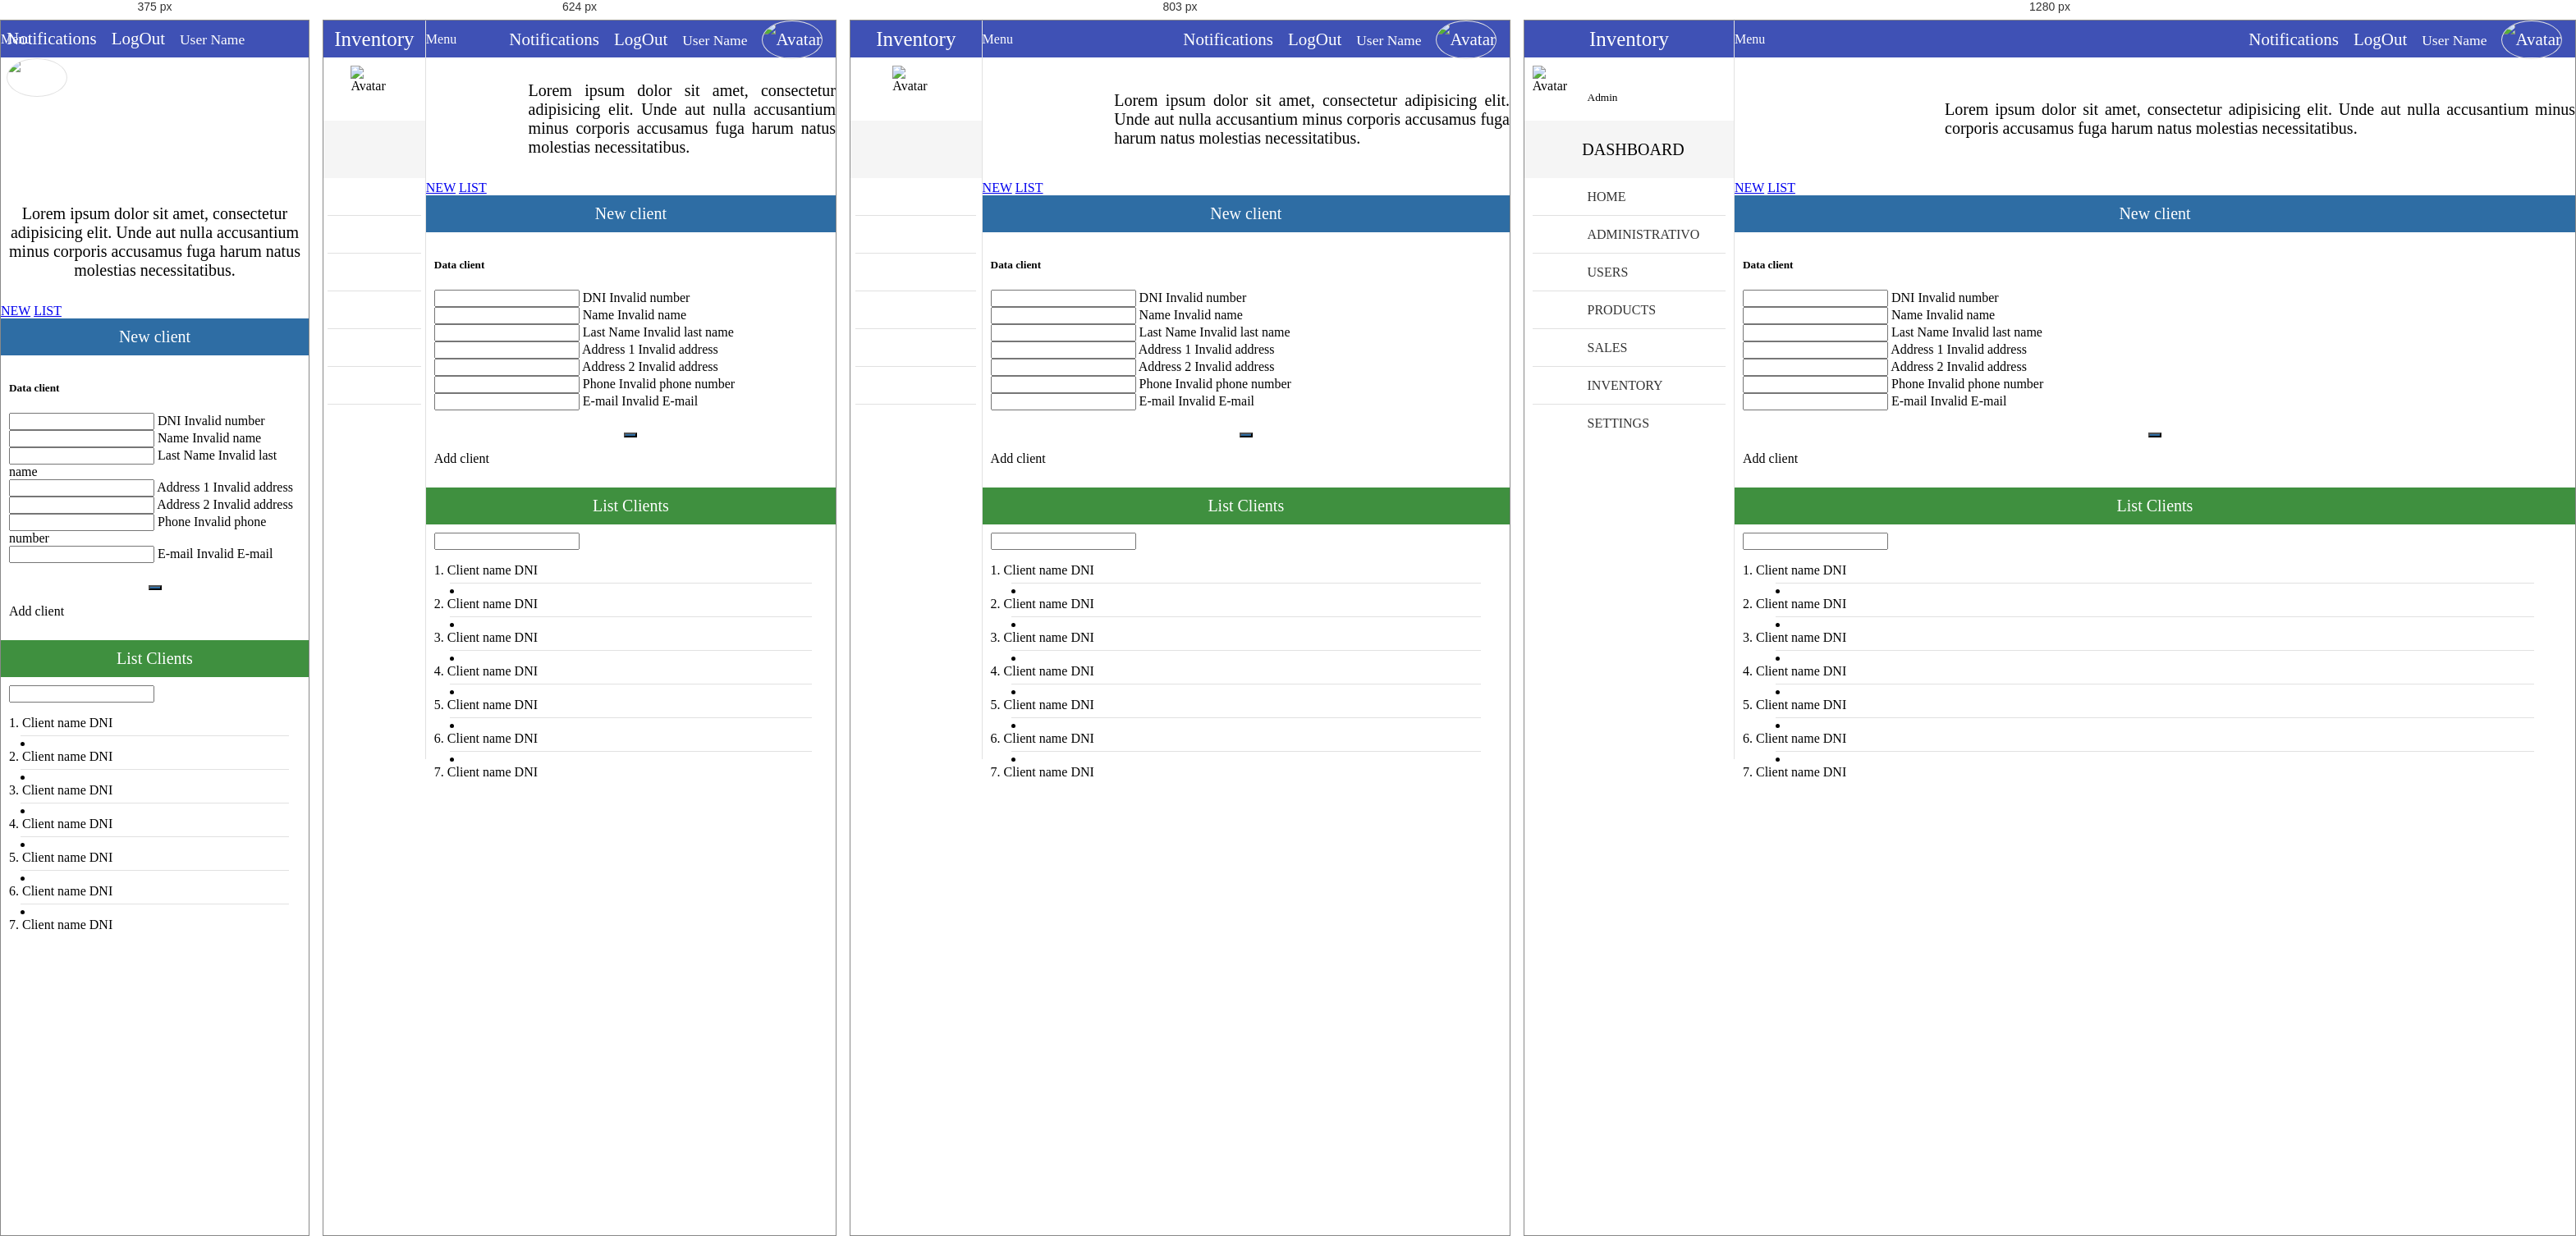
Rendered at 375 px, 624 px, 803 px and 1280 px, left to right.

<!-- file: client.html -->
<!-- 
* Copyright 2016 Carlos Eduardo Alfaro Orellana
-->
<!DOCTYPE html>
<html lang="es">
<head>
	<meta charset="UTF-8">
	<meta name="viewport" content="width=device-width, initial-scale=1">
	<title>Clients</title>
	<link rel="stylesheet" href="css/normalize.css">
	<link rel="stylesheet" href="css/sweetalert2.css">
	<link rel="stylesheet" href="css/material.min.css">
	<link rel="stylesheet" href="css/material-design-iconic-font.min.css">
	<link rel="stylesheet" href="css/jquery.mCustomScrollbar.css">
	<link rel="stylesheet" href="css/main.css">
	<script src="//ajax.googleapis.com/ajax/libs/jquery/1.11.2/jquery.min.js"></script>
	<script>window.jQuery || document.write('<script src="js/jquery-1.11.2.min.js"><\/script>')</script>
	<script src="js/material.min.js" ></script>
	<script src="js/sweetalert2.min.js" ></script>
	<script src="js/jquery.mCustomScrollbar.concat.min.js" ></script>
	<script src="js/main.js" ></script>
</head>
<body>
	<!-- Notifications area -->
	<section class="full-width container-notifications">
		<div class="full-width container-notifications-bg btn-Notification"></div>
	    <section class="NotificationArea">
	        <div class="full-width text-center NotificationArea-title tittles">Notifications <i class="zmdi zmdi-close btn-Notification"></i></div>
	        <a href="#" class="Notification" id="notifation-unread-1">
	            <div class="Notification-icon"><i class="zmdi zmdi-accounts-alt bg-info"></i></div>
	            <div class="Notification-text">
	                <p>
	                    <i class="zmdi zmdi-circle"></i>
	                    <strong>New User Registration</strong> 
	                    <br>
	                    <small>Just Now</small>
	                </p>
	            </div>
	        	<div class="mdl-tooltip mdl-tooltip--left" for="notifation-unread-1">Notification as UnRead</div> 
	        </a>
	        <a href="#" class="Notification" id="notifation-read-1">
	            <div class="Notification-icon"><i class="zmdi zmdi-cloud-download bg-primary"></i></div>
	            <div class="Notification-text">
	                <p>
	                    <i class="zmdi zmdi-circle-o"></i>
	                    <strong>New Updates</strong> 
	                    <br>
	                    <small>30 Mins Ago</small>
	                </p>
	            </div>
	            <div class="mdl-tooltip mdl-tooltip--left" for="notifation-read-1">Notification as Read</div>
	        </a>
	        <a href="#" class="Notification" id="notifation-unread-2">
	            <div class="Notification-icon"><i class="zmdi zmdi-upload bg-success"></i></div>
	            <div class="Notification-text">
	                <p>
	                    <i class="zmdi zmdi-circle"></i>
	                    <strong>Archive uploaded</strong> 
	                    <br>
	                    <small>31 Mins Ago</small>
	                </p>
	            </div>
	            <div class="mdl-tooltip mdl-tooltip--left" for="notifation-unread-2">Notification as UnRead</div>
	        </a> 
	        <a href="#" class="Notification" id="notifation-read-2">
	            <div class="Notification-icon"><i class="zmdi zmdi-mail-send bg-danger"></i></div>
	            <div class="Notification-text">
	                <p>
	                    <i class="zmdi zmdi-circle-o"></i>
	                    <strong>New Mail</strong> 
	                    <br>
	                    <small>37 Mins Ago</small>
	                </p>
	            </div>
	            <div class="mdl-tooltip mdl-tooltip--left" for="notifation-read-2">Notification as Read</div>
	        </a>
	        <a href="#" class="Notification" id="notifation-read-3">
	            <div class="Notification-icon"><i class="zmdi zmdi-folder bg-primary"></i></div>
	            <div class="Notification-text">
	                <p>
	                    <i class="zmdi zmdi-circle-o"></i>
	                    <strong>Folder delete</strong> 
	                    <br>
	                    <small>1 hours Ago</small>
	                </p>
	            </div>
	            <div class="mdl-tooltip mdl-tooltip--left" for="notifation-read-3">Notification as Read</div>
	        </a>  
	    </section>
	</section>
	<!-- navBar -->
	<div class="full-width navBar">
		<div class="full-width navBar-options">
			<i class="zmdi zmdi-more-vert btn-menu" id="btn-menu"></i>	
			<div class="mdl-tooltip" for="btn-menu">Menu</div>
			<nav class="navBar-options-list">
				<ul class="list-unstyle">
					<li class="btn-Notification" id="notifications">
						<i class="zmdi zmdi-notifications"></i>
						<!-- <i class="zmdi zmdi-notifications-active btn-Notification" id="notifications"></i> -->
						<div class="mdl-tooltip" for="notifications">Notifications</div>
					</li>
					<li class="btn-exit" id="btn-exit">
						<i class="zmdi zmdi-power"></i>
						<div class="mdl-tooltip" for="btn-exit">LogOut</div>
					</li>
					<li class="text-condensedLight noLink" ><small>User Name</small></li>
					<li class="noLink">
						<figure>
							<img src="assets/img/avatar-male.png" alt="Avatar" class="img-responsive">
						</figure>
					</li>
				</ul>
			</nav>
		</div>
	</div>
	<!-- navLateral -->
	<section class="full-width navLateral">
		<div class="full-width navLateral-bg btn-menu"></div>
		<div class="full-width navLateral-body">
			<div class="full-width navLateral-body-logo text-center tittles">
				<i class="zmdi zmdi-close btn-menu"></i> Inventory 
			</div>
			<figure class="full-width" style="height: 77px;">
				<div class="navLateral-body-cl">
					<img src="assets/img/avatar-male.png" alt="Avatar" class="img-responsive">
				</div>
				<figcaption class="navLateral-body-cr hide-on-tablet">
					<span>
						<?php echo $_SESSION['name']; ?><br>
						<small>Admin</small>
					</span>
				</figcaption>
			</figure>
			<div class="full-width tittles navLateral-body-tittle-menu">
				<i class="zmdi zmdi-desktop-mac"></i><span class="hide-on-tablet">&nbsp; DASHBOARD</span>
			</div>
			<nav class="full-width">
				<ul class="full-width list-unstyle menu-principal">
					<li class="full-width">
						<a href="home.php" class="full-width">
							<div class="navLateral-body-cl">
								<i class="zmdi zmdi-view-dashboard"></i>
							</div>
							<div class="navLateral-body-cr hide-on-tablet">
								HOME
							</div>
						</a>
					</li>
					<li class="full-width divider-menu-h"></li>
					<li class="full-width">
						<a href="#!" class="full-width btn-subMenu">
							<div class="navLateral-body-cl">
								<i class="zmdi zmdi-case"></i>
							</div>
							<div class="navLateral-body-cr hide-on-tablet">
								ADMINISTRATIVO
							</div>
							<span class="zmdi zmdi-chevron-left"></span>
						</a>
						<ul class="full-width menu-principal sub-menu-options">
							<li class="full-width">
								<a href="company.html" class="full-width">
									<div class="navLateral-body-cl">
										<i class="zmdi zmdi-balance"></i>
									</div>
									<div class="navLateral-body-cr hide-on-tablet">
										COMPANY
									</div>
								</a>
							</li>
							<li class="full-width">
								<a href="providers.html" class="full-width">
									<div class="navLateral-body-cl">
										<i class="zmdi zmdi-truck"></i>
									</div>
									<div class="navLateral-body-cr hide-on-tablet">
										PROVIDERS
									</div>
								</a>
							</li>
							<li class="full-width">
								<a href="payments.html" class="full-width">
									<div class="navLateral-body-cl">
										<i class="zmdi zmdi-card"></i>
									</div>
									<div class="navLateral-body-cr hide-on-tablet">
										PAYMENTS
									</div>
								</a>
							</li>
							<li class="full-width">
								<a href="categories.html" class="full-width">
									<div class="navLateral-body-cl">
										<i class="zmdi zmdi-label"></i>
									</div>
									<div class="navLateral-body-cr hide-on-tablet">
										CATEGORIES
									</div>
								</a>
							</li>
						</ul>
					</li>
					<li class="full-width divider-menu-h"></li>
					<li class="full-width">
						<a href="#!" class="full-width btn-subMenu">
							<div class="navLateral-body-cl">
								<i class="zmdi zmdi-face"></i>
							</div>
							<div class="navLateral-body-cr hide-on-tablet">
								USERS
							</div>
							<span class="zmdi zmdi-chevron-left"></span>
						</a>
						<ul class="full-width menu-principal sub-menu-options">
							<li class="full-width">
								<a href="admin.html" class="full-width">
									<div class="navLateral-body-cl">
										<i class="zmdi zmdi-account"></i>
									</div>
									<div class="navLateral-body-cr hide-on-tablet">
										ADMINISTRATORS
									</div>
								</a>
							</li>
							<li class="full-width">
								<a href="client.html" class="full-width">
									<div class="navLateral-body-cl">
										<i class="zmdi zmdi-accounts"></i>
									</div>
									<div class="navLateral-body-cr hide-on-tablet">
										CLIENT
									</div>
								</a>
							</li>
						</ul>
					</li>
					<li class="full-width divider-menu-h"></li>
					<li class="full-width">
						<a href="products.html" class="full-width">
							<div class="navLateral-body-cl">
								<i class="zmdi zmdi-washing-machine"></i>
							</div>
							<div class="navLateral-body-cr hide-on-tablet">
								PRODUCTS
							</div>
						</a>
					</li>
					<li class="full-width divider-menu-h"></li>
					<li class="full-width">
						<a href="sales.html" class="full-width">
							<div class="navLateral-body-cl">
								<i class="zmdi zmdi-shopping-cart"></i>
							</div>
							<div class="navLateral-body-cr hide-on-tablet">
								SALES
							</div>
						</a>
					</li>
					<li class="full-width divider-menu-h"></li>
					<li class="full-width">
						<a href="inventory.html" class="full-width">
							<div class="navLateral-body-cl">
								<i class="zmdi zmdi-store"></i>
							</div>
							<div class="navLateral-body-cr hide-on-tablet">
								INVENTORY
							</div>
						</a>
					</li>
					<li class="full-width divider-menu-h"></li>
					<li class="full-width">
						<a href="#!" class="full-width btn-subMenu">
							<div class="navLateral-body-cl">
								<i class="zmdi zmdi-wrench"></i>
							</div>
							<div class="navLateral-body-cr hide-on-tablet">
								SETTINGS
							</div>
							<span class="zmdi zmdi-chevron-left"></span>
						</a>
						<ul class="full-width menu-principal sub-menu-options">
							<li class="full-width">
								<a href="#!" class="full-width">
									<div class="navLateral-body-cl">
										<i class="zmdi zmdi-widgets"></i>
									</div>
									<div class="navLateral-body-cr hide-on-tablet">
										OPTION
									</div>
								</a>
							</li>
							<li class="full-width">
								<a href="#!" class="full-width">
									<div class="navLateral-body-cl">
										<i class="zmdi zmdi-widgets"></i>
									</div>
									<div class="navLateral-body-cr hide-on-tablet">
										OPTION
									</div>
								</a>
							</li>
						</ul>
					</li>
				</ul>
			</nav>
		</div>
	</section>
	<!-- pageContent -->
	<section class="full-width pageContent">
		<section class="full-width header-well">
			<div class="full-width header-well-icon">
				<i class="zmdi zmdi-accounts"></i>
			</div>
			<div class="full-width header-well-text">
				<p class="text-condensedLight">
					Lorem ipsum dolor sit amet, consectetur adipisicing elit. Unde aut nulla accusantium minus corporis accusamus fuga harum natus molestias necessitatibus.
				</p>
			</div>
		</section>
		<div class="mdl-tabs mdl-js-tabs mdl-js-ripple-effect">
			<div class="mdl-tabs__tab-bar">
				<a href="#tabNewClient" class="mdl-tabs__tab is-active">NEW</a>
				<a href="#tabListClient" class="mdl-tabs__tab">LIST</a>
			</div>
			<div class="mdl-tabs__panel is-active" id="tabNewClient">
				<div class="mdl-grid">
					<div class="mdl-cell mdl-cell--4-col-phone mdl-cell--8-col-tablet mdl-cell--8-col-desktop mdl-cell--2-offset-desktop">
						<div class="full-width panel mdl-shadow--2dp">
							<div class="full-width panel-tittle bg-primary text-center tittles">
								New client
							</div>
							<div class="full-width panel-content">
								<form>
									<h5 class="text-condensedLight">Data client</h5>
									<div class="mdl-textfield mdl-js-textfield mdl-textfield--floating-label">
										<input class="mdl-textfield__input" type="number" pattern="-?[0-9]*(\.[0-9]+)?" id="DNIClient">
										<label class="mdl-textfield__label" for="DNIClient">DNI</label>
										<span class="mdl-textfield__error">Invalid number</span>
									</div>
									<div class="mdl-textfield mdl-js-textfield mdl-textfield--floating-label">
										<input class="mdl-textfield__input" type="text" pattern="-?[A-Za-záéíóúÁÉÍÓÚ ]*(\.[0-9]+)?" id="NameClient">
										<label class="mdl-textfield__label" for="NameClient">Name</label>
										<span class="mdl-textfield__error">Invalid name</span>
									</div>
									<div class="mdl-textfield mdl-js-textfield mdl-textfield--floating-label">
										<input class="mdl-textfield__input" type="text" pattern="-?[A-Za-záéíóúÁÉÍÓÚ ]*(\.[0-9]+)?" id="LastNameClient">
										<label class="mdl-textfield__label" for="LastNameClient">Last Name</label>
										<span class="mdl-textfield__error">Invalid last name</span>
									</div>
									<div class="mdl-textfield mdl-js-textfield mdl-textfield--floating-label">
										<input class="mdl-textfield__input" type="text" id="addressClient1">
										<label class="mdl-textfield__label" for="addressClient1">Address 1</label>
										<span class="mdl-textfield__error">Invalid address</span>
									</div>
									<div class="mdl-textfield mdl-js-textfield mdl-textfield--floating-label">
										<input class="mdl-textfield__input" type="text" id="addressClient2">
										<label class="mdl-textfield__label" for="addressClient2">Address 2</label>
										<span class="mdl-textfield__error">Invalid address</span>
									</div>
									<div class="mdl-textfield mdl-js-textfield mdl-textfield--floating-label">
										<input class="mdl-textfield__input" type="tel" pattern="-?[0-9+()- ]*(\.[0-9]+)?" id="phoneClient">
										<label class="mdl-textfield__label" for="phoneClient">Phone</label>
										<span class="mdl-textfield__error">Invalid phone number</span>
									</div>
									<div class="mdl-textfield mdl-js-textfield mdl-textfield--floating-label">
										<input class="mdl-textfield__input" type="email" id="emailClient">
										<label class="mdl-textfield__label" for="emailClient">E-mail</label>
										<span class="mdl-textfield__error">Invalid E-mail</span>
									</div>
									<p class="text-center">
										<button class="mdl-button mdl-js-button mdl-button--fab mdl-js-ripple-effect mdl-button--colored bg-primary" id="btn-addClient">
											<i class="zmdi zmdi-plus"></i>
										</button>
										<div class="mdl-tooltip" for="btn-addClient">Add client</div>
									</p>
								</form>
							</div>
						</div>
					</div>
				</div>
			</div>
			<div class="mdl-tabs__panel" id="tabListClient">
				<div class="mdl-grid">
					<div class="mdl-cell mdl-cell--4-col-phone mdl-cell--8-col-tablet mdl-cell--8-col-desktop mdl-cell--2-offset-desktop">
						<div class="full-width panel mdl-shadow--2dp">
							<div class="full-width panel-tittle bg-success text-center tittles">
								List Clients
							</div>
							<div class="full-width panel-content">
								<form action="#">
									<div class="mdl-textfield mdl-js-textfield mdl-textfield--expandable">
										<label class="mdl-button mdl-js-button mdl-button--icon" for="searchClient">
											<i class="zmdi zmdi-search"></i>
										</label>
										<div class="mdl-textfield__expandable-holder">
											<input class="mdl-textfield__input" type="text" id="searchClient">
											<label class="mdl-textfield__label"></label>
										</div>
									</div>
								</form>
								<div class="mdl-list">
									<div class="mdl-list__item mdl-list__item--two-line">
										<span class="mdl-list__item-primary-content">
											<i class="zmdi zmdi-account mdl-list__item-avatar"></i>
											<span>1. Client name</span>
											<span class="mdl-list__item-sub-title">DNI</span>
										</span>
										<a class="mdl-list__item-secondary-action" href="#!"><i class="zmdi zmdi-more"></i></a>
									</div>
									<li class="full-width divider-menu-h"></li>
									<div class="mdl-list__item mdl-list__item--two-line">
										<span class="mdl-list__item-primary-content">
											<i class="zmdi zmdi-account mdl-list__item-avatar"></i>
											<span>2. Client name</span>
											<span class="mdl-list__item-sub-title">DNI</span>
										</span>
										<a class="mdl-list__item-secondary-action" href="#!"><i class="zmdi zmdi-more"></i></a>
									</div>
									<li class="full-width divider-menu-h"></li>
									<div class="mdl-list__item mdl-list__item--two-line">
										<span class="mdl-list__item-primary-content">
											<i class="zmdi zmdi-account mdl-list__item-avatar"></i>
											<span>3. Client name</span>
											<span class="mdl-list__item-sub-title">DNI</span>
										</span>
										<a class="mdl-list__item-secondary-action" href="#!"><i class="zmdi zmdi-more"></i></a>
									</div>
									<li class="full-width divider-menu-h"></li>
									<div class="mdl-list__item mdl-list__item--two-line">
										<span class="mdl-list__item-primary-content">
											<i class="zmdi zmdi-account mdl-list__item-avatar"></i>
											<span>4. Client name</span>
											<span class="mdl-list__item-sub-title">DNI</span>
										</span>
										<a class="mdl-list__item-secondary-action" href="#!"><i class="zmdi zmdi-more"></i></a>
									</div>
									<li class="full-width divider-menu-h"></li>
									<div class="mdl-list__item mdl-list__item--two-line">
										<span class="mdl-list__item-primary-content">
											<i class="zmdi zmdi-account mdl-list__item-avatar"></i>
											<span>5. Client name</span>
											<span class="mdl-list__item-sub-title">DNI</span>
										</span>
										<a class="mdl-list__item-secondary-action" href="#!"><i class="zmdi zmdi-more"></i></a>
									</div>
									<li class="full-width divider-menu-h"></li>
									<div class="mdl-list__item mdl-list__item--two-line">
										<span class="mdl-list__item-primary-content">
											<i class="zmdi zmdi-account mdl-list__item-avatar"></i>
											<span>6. Client name</span>
											<span class="mdl-list__item-sub-title">DNI</span>
										</span>
										<a class="mdl-list__item-secondary-action" href="#!"><i class="zmdi zmdi-more"></i></a>
									</div>
									<li class="full-width divider-menu-h"></li>
									<div class="mdl-list__item mdl-list__item--two-line">
										<span class="mdl-list__item-primary-content">
											<i class="zmdi zmdi-account mdl-list__item-avatar"></i>
											<span>7. Client name</span>
											<span class="mdl-list__item-sub-title">DNI</span>
										</span>
										<a class="mdl-list__item-secondary-action" href="#!"><i class="zmdi zmdi-more"></i></a>
									</div>
								</div>
							</div>
						</div>
						
					</div>
				</div>
			</div>
		</div>
	</section>
</body>
</html>

/* @media block from css/main.css */
@media (max-width: 479px){
	.hide-on-phone{
		width: 0;
		height: 0;
		pointer-events: none;
		opacity: 0;
	}
	.visible-on-phone{
		pointer-events: auto;
		opacity: 1;
	}
	.visible-on-tablet,
	.visible-on-desktop{
		pointer-events: none;
		opacity: 0;
		width: 0;
		height: 0;
	}
	.header-well-icon,
	.header-well-text{
		position: relative;
		display: block;
		width: 100%;
		text-align: center;
	}
	.navBar-options{
		width: 100%;
	}
	.navLateral{
		width: 100%;
		position: fixed;
		pointer-events: none;
		opacity: 0;
	}
	.navLateral-bg{
		left: 0;
		background-color: rgba(0,0,0,.5);
		z-index: 81;
	}
	.navLateral-body{
		width: 300px;
	}
	.navLateral-body-logo .zmdi-close{
		position: absolute;
		top: 0;
		left: 11px;
		padding: 0 9px;
		cursor: pointer;
		height: 45px;
		line-height: 45px;
		pointer-events: auto;
		opacity: 1;
	}
	.navLateral-change{
		pointer-events: auto;
		opacity: 1;
	}
	.pageContent{
		width: 100%;
	}
	.tile{
		width: 97%;
	}
	.product-card{
		width: 100%;
		margin: 0;
	}
}

/* @media block from css/main.css */
@media (min-width: 480px) and (max-width: 839px) {
	.hide-on-tablet{
		width: 0;
		height: 0;
		pointer-events: none;
		opacity: 0;
	}
	.visible-on-tablet{
		pointer-events: auto;
		opacity: 1;
	}
	.visible-on-desktop,
	.visible-on-phone{
		pointer-events: none;
		opacity: 0;
		width: 0;
		height: 0;
	}
	.navLateral-body-cl{
		width: 100%;
	}
	.navLateral-body-tittle-menu i{
		display: block;
		line-height: 70px;
		font-size: 27px;
	}
	.tile{
		width: 47%;
	}
}

/* @media block from css/main.css */
@media (min-width: 840px){
	.hide-on-desktop{
		width: 0;
		height: 0;
		pointer-events: none;
		opacity: 0;
	}
	.visible-on-desktop{
		pointer-events: auto;
		opacity: 1;
	}
	.visible-on-tablet,
	.visible-on-phone{
		pointer-events: none;
		opacity: 0;
		width: 0;
		height: 0;
	}
	/*======= Estilos linea de tiempo (TimeLine) en desktop*/
	#timeline-c{
		margin-top: 3em;
		margin-bottom: 3em;
	}
	#timeline-c::before{
		left: 50%;
		margin-left: -2px;
	}
	.timeline-c-box{
		margin: 4em 0;
	}
	.timeline-c-box:first-child{
		margin-top: 0;
	}
	.timeline-c-box:last-child{
		margin-bottom: 0;
	}
	.timeline-c-box-icon{
		left: 50%;
		margin-left: -23px;
		/*-webkit-transform: translateZ(0);
		-webkit-backface-visibility: hidden;*/
	}
	.timeline-c-box-content{
		margin-left: 0;
		width: 45%;
	}
	.timeline-c-box-content::before{
		top: 24px;
		left: 100%;
		border-color: transparent;
		border-left-color: #E1E1E1;
	}
	.timeline-c-box-content .timeline-date{
		position: absolute;
		width: 100%;
		left: 122%;
		top: 6px;
	}
	.timeline-c-box:nth-child(even) .timeline-c-box-content{
		float: right;
	}
	.timeline-c-box:nth-child(even) .timeline-c-box-content::before {
		top: 24px;
		left: auto;
		right: 100%;
		border-color: transparent;
		border-right-color: #E1E1E1;
	}
	.timeline-c-box:nth-child(even) .timeline-c-box-content .timeline-date {
		left: auto;
		right: 122%;
		text-align: right;
	}
}

/* @media block from css/main.css */
@media (max-width: 768px) {
    .box {
        flex-basis: 100%; /* Ocupa todo el ancho en pantallas más pequeñas */
    }
}